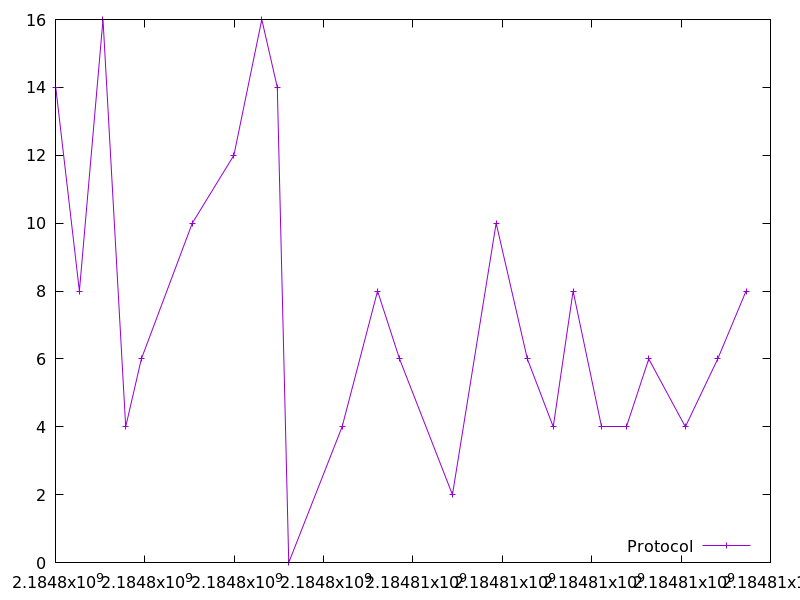

Data behind this chart, as committed beside it:
2184798005.849201, 14.0
2184798535, 8.0
2184799063, 16.0
2184799571, 4.0
2184799922, 6.0
2184801062, 10.0
2184801992, 12.0
2184802617, 16.0
2184802964, 14.0
2184803220, 0.0
2184804414, 4.0
2184805207, 8.0
2184805699, 6.0
2184806883, 2.0
2184807861, 10.0
2184808560, 6.0
2184809139, 4.0
2184809583, 8.0
2184810223, 4.0
2184810790, 4.0
2184811277, 6.0
2184812096, 4.0
2184812820, 6.0
2184813454, 8.0
